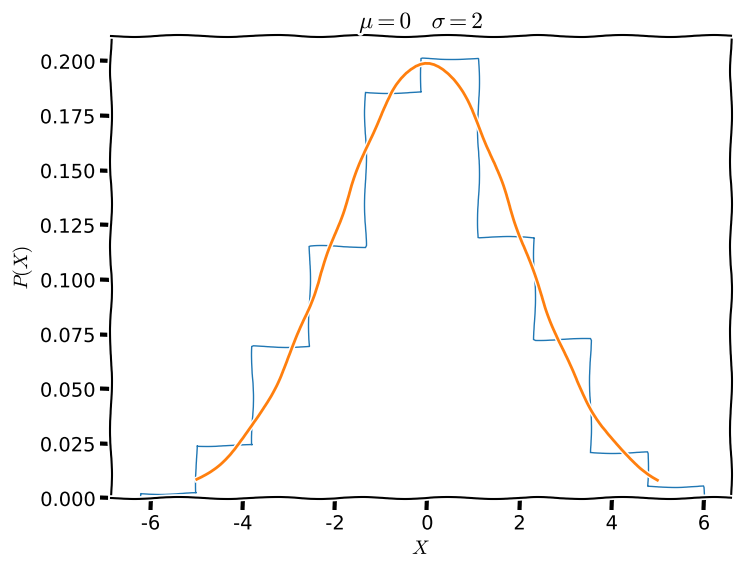
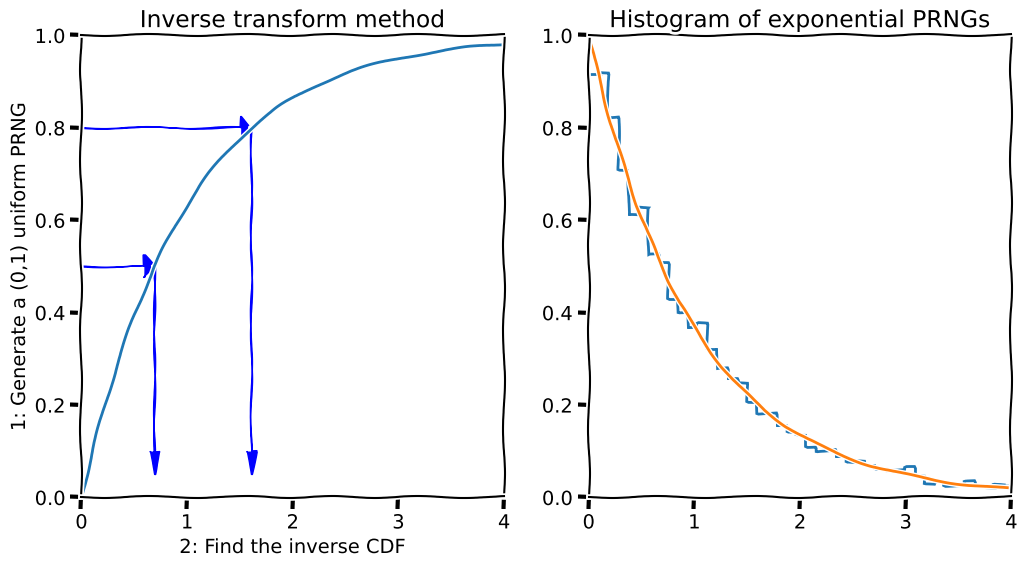

Write the Python code that produced these figures, in order.
# first skill: generate random numbers following particular distributions
import matplotlib.pyplot as plt
import numpy as np
from scipy.stats import norm
plt.rcParams['mathtext.fontset'] = 'cm'

# Method 1: instance of the random state class
random_seed = 31416
random_state = np.random.RandomState(seed=random_seed)
number_samples = 1000
gaussian_sample = random_state.normal(loc=0, scale=2, size=number_samples)

# ground truth gaussian
x = np.linspace(-5, 5, 100)
y = norm(loc=0, scale=2)

with plt.xkcd():
    plt.figure(figsize=(8, 6))
    plt.hist(gaussian_sample, bins=10, histtype='step', density=True)
    plt.plot(x, y.pdf(x))
    plt.title(r'$\mu = {} \quad \sigma = {}$'.format(0, 2))
    plt.xlabel(r'$X$')
    plt.ylabel(r'$P(X)$')
    plt.savefig('random_samples.png', dpi=128)
    plt.close()


# Method 2: Inverse transform method
# set up functions to measure pdf, cdf and icdf
def exponential_pdf(x_array, lambda_parameter=1):
    """PDF of exponential distribution"""
    return lambda_parameter*np.exp(-lambda_parameter * x_array)


def exponential_cdf(x_array, lambda_parameter=1):
    """CDF of exponential distribution."""
    return 1 - np.exp(-lambda_parameter * x_array)


def exponential_icdf(p, lambda_parameter=1):
    """Inverse CDF of exponential distribution: quantile estimation"""
    return -np.log(1-p)/lambda_parameter


# generate instance of the distribution with default lambda parameter
# auxiliar arrays to manipulate
xi = np.linspace(0, 4, 100)
yi = np.linspace(0, 1, 100)

# visual inspection
with plt.xkcd():
    plt.figure(figsize=(12, 6))
    # left panel
    plt.subplot(121)
    # plot the cumulative distribution
    plt.plot(xi, exponential_cdf(xi))
    plt.axis([0, 4, 0, 1])
    # highlight values at cdf points of 50% and 80% (say)
    for q in [0.5, 0.8]:
        plt.arrow(0, q, exponential_icdf(q) - 0.1, 0, head_width=0.05, head_length=0.1, fc='b', ec='b')
        plt.arrow(exponential_icdf(q), q, 0, -q + 0.1, head_width=0.1, head_length=0.05, fc='b', ec='b')
    # labels
    plt.ylabel('1: Generate a (0,1) uniform PRNG')
    plt.xlabel('2: Find the inverse CDF')
    plt.title('Inverse transform method')
    # right panel
    plt.subplot(122)
    # samples from the uniform distribution
    number_uniform_samples = 10000
    u = np.random.random(number_uniform_samples)
    # get the inverse cumulative distribution
    v = exponential_icdf(u)
    # visualise the distribution from the samples
    plt.hist(v, histtype='step', bins=100, density=True, linewidth=2)
    # compare with real pdf
    plt.plot(x, exponential_pdf(x), linewidth=2)
    plt.axis([0, 4, 0, 1])
    plt.title('Histogram of exponential PRNGs')
    plt.savefig('random_inverse_transform.png', dpi=128)
    plt.close()
